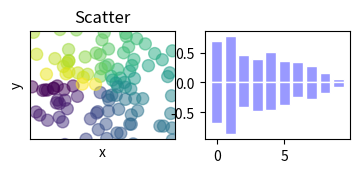

Write the Python code that produced this figure.
# encoding = utf-8
# Many types of figures

import numpy as np
import matplotlib.pyplot as plt


def main():
    # 绘制散点图 Scatter
    fig = plt.figure()
    ax = fig.add_subplot(3, 3, 1)
    n = 128
    X = np.random.normal(0, 1, n)
    Y = np.random.normal(0, 1, n)
    T = np.arctan2(Y, X)  # 上色
    # plt.axes([0.025, 0.025, 0.95, 0.95])  # 指定显示范围
    ax.scatter(X, Y, s=75, c=T, alpha=.5)  # 画散点，s为点的大小，c为color，alpha为透明度
    plt.xlim(-1.5, 1.5), plt.xticks([])  # x的范围
    plt.ylim(-1.5, 1.5), plt.yticks([])  # y的范围
    plt.axis()
    plt.title("Scatter")
    plt.xlabel("x")
    plt.ylabel("y")

    # 绘制柱状图 Bar
    fig.add_subplot(332)
    n = 10
    X = np.arange(10)
    Y1 = (1 - X / float(n)) * np.random.uniform(0.5, 1.0, n)
    Y2 = (1 - X / float(n)) * np.random.uniform(0.5, 1.0, n)

    plt.bar(X, +Y1, facecolor='#9999ff', edgecolor='white')
    plt.bar(X, -Y2, facecolor='#9999ff', edgecolor='white')

    plt.show()


if __name__ == '__main__':
    main()
